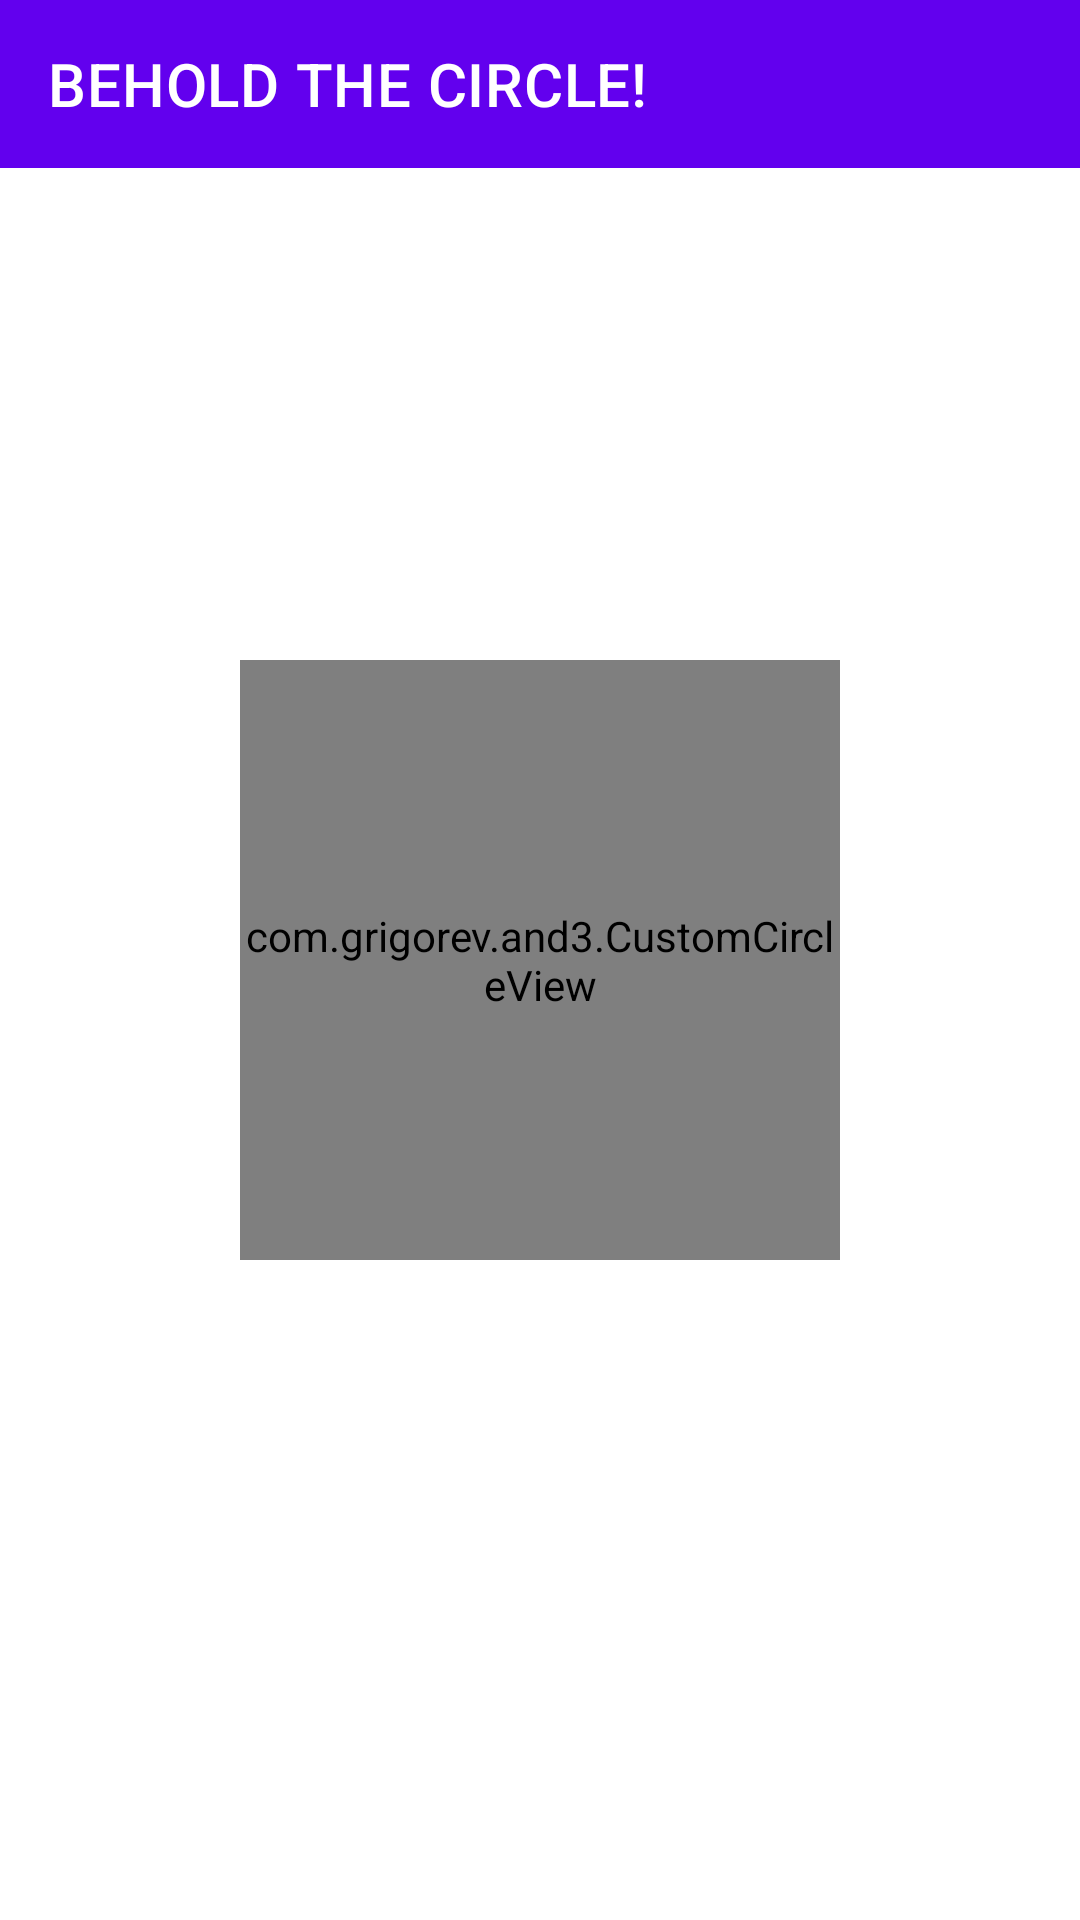

This screen was rendered from an Android layout file. Write that file and the resources it references.
<!-- AndroidManifest.xml: application theme Theme.And3 -->
<!-- res/layout/custom_circle_view.xml -->
<?xml version="1.0" encoding="utf-8"?>
<androidx.constraintlayout.widget.ConstraintLayout xmlns:android="http://schemas.android.com/apk/res/android"
    android:layout_width="match_parent"
    android:layout_height="match_parent"
    xmlns:app="http://schemas.android.com/apk/res-auto">

    <com.google.android.material.appbar.AppBarLayout
        android:id="@+id/appBarLayout"
        android:layout_width="match_parent"
        android:layout_height="wrap_content"
        app:layout_constraintTop_toTopOf="parent"
        android:background="@color/purple_500">

        <androidx.appcompat.widget.Toolbar
            android:id="@+id/customToolbar"
            android:layout_width="wrap_content"
            android:layout_height="wrap_content"
            app:layout_constraintEnd_toEndOf="parent"
            app:layout_constraintStart_toStartOf="parent"
            app:layout_constraintTop_toTopOf="parent"
            app:title="@string/open_circle_button"
            app:titleTextColor="@color/white" />

    </com.google.android.material.appbar.AppBarLayout>

    <com.grigorev.and3.CustomCircleView
        android:id="@+id/circleView"
        app:layout_constraintStart_toStartOf="parent"
        app:layout_constraintEnd_toEndOf="parent"
        app:layout_constraintTop_toTopOf="parent"
        app:layout_constraintBottom_toBottomOf="parent"
        app:circleRadius="@dimen/circleRadius"
        android:layout_height="200dp"
        android:layout_width="200dp"/>

</androidx.constraintlayout.widget.ConstraintLayout>
<!-- resources referenced by this layout -->
<resources>
  <string name="open_circle_button">BEHOLD THE CIRCLE!</string>
  <style name="Theme.And3" parent="Theme.MaterialComponents.DayNight.DarkActionBar">
          
          <item name="colorPrimary">@color/purple_500</item>
          <item name="colorPrimaryVariant">@color/purple_700</item>
          <item name="colorOnPrimary">@color/white</item>
          
          <item name="colorSecondary">@color/teal_200</item>
          <item name="colorSecondaryVariant">@color/teal_700</item>
          <item name="colorOnSecondary">@color/black</item>
          
          <item name="android:statusBarColor">?attr/colorPrimaryVariant</item>
          
          <item name="windowActionBar">false</item>
          <item name="windowNoTitle">true</item>
          <item name="android:textColorPrimary">@color/black</item>
      </style>
  <!-- not gathered from this repository: default colours our renderer supplied (Android Studio template values) -->
  <color name="purple_500">#FF6200EE</color>
  <color name="purple_700">#FF3700B3</color>
  <color name="teal_200">#FF03DAC5</color>
  <color name="teal_700">#FF018786</color>
  <color name="black">#FF000000</color>
  <color name="white">#FFFFFFFF</color>
</resources>
